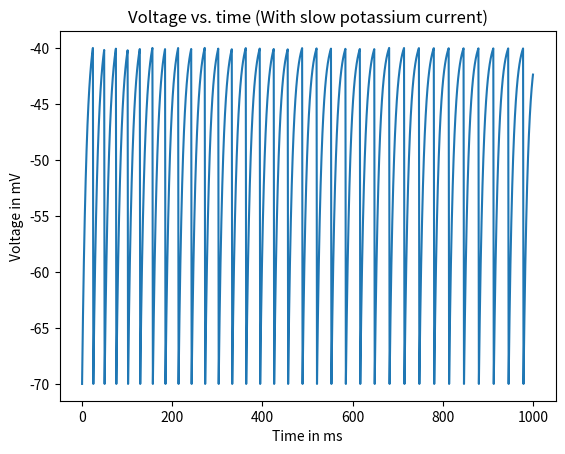

Generate this figure with matplotlib:
import numpy as np
from matplotlib import pyplot as plt
	
# Parameters for integrate and fire equation
deltaT = 1 #timestep [ms]
totalTime = 1000 #total time [ms]
E_L = -70 #resting voltage [mV]
V_Th = -40 #Threshold voltage [mV]
Rm = 10 #membrane resistance [Mohm]
tau = 10; # time constant [ms]

g_k = 0.005 # (MOhm)^-1
tau_k = 200
E_K = -80.0 # [mV]

n = int(totalTime / deltaT)

#initial vector to hold value
time = np.linspace(0,totalTime, n+1) #will hold vector of times
Voltage = np.zeros(len(time))  #initialize the voltage vector.

i = 0; #index denoting which element of V is being assigned
Voltage[i]=E_L; #value of V at t=0

I_e = 3.1; #injected current [nA]

for index in range(totalTime):
	dg_k = ((-1 * g_k) / tau_k) * deltaT
	g_k = g_k + dg_k 
	dv = ((-Voltage[index] + E_L + (I_e * Rm) - ((Rm * g_k) * (E_K - Voltage[index])))/tau) * deltaT
	Voltage[index + 1] = Voltage[index] + dv

	if(Voltage[index + 1] > V_Th):
		Voltage[index + 1] = E_L;

plt.plot(time,Voltage)
plt.xlabel("Time in ms")
plt.ylabel("Voltage in mV")
plt.title("Voltage vs. time (With slow potassium current)")
plt.show()

